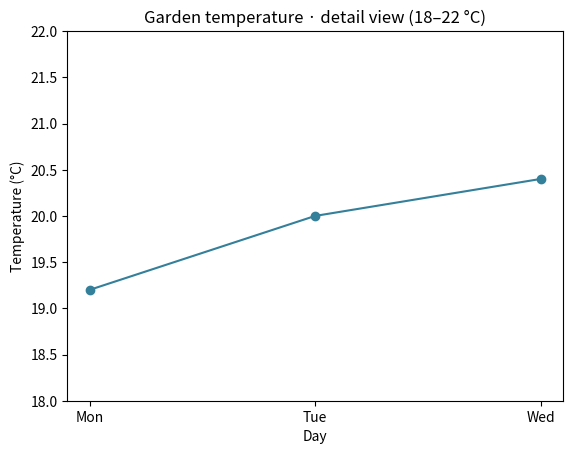

Generate this figure with matplotlib:
import matplotlib.pyplot as plt

def temperature_detail(days, celsius):
    fig, ax = plt.subplots()
    ax.plot(days, celsius, marker='o', color='#347f9a')
    ax.set_ylim(18, 22)
    ax.set(title='Garden temperature · detail view (18–22 °C)', xlabel='Day', ylabel='Temperature (°C)')
    return fig, ax

fig, ax = temperature_detail(['Mon', 'Tue', 'Wed'], [19.2, 20.0, 20.4])
